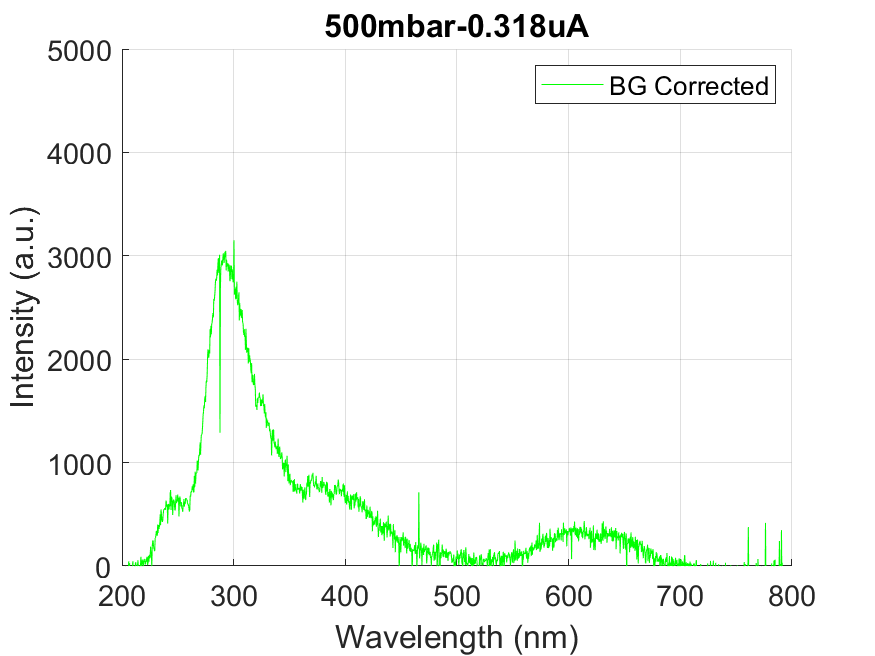

The data file committed next to this chart (first rows):
wavelength, intensity
178.8, 12.48
179.1, 12.48
179.5, 12.48
179.9, 19.89
180.3, -121.7
180.7, -109.2
181, -81.14
181.4, -157.2
181.8, -19.5
182.2, -94.79
182.6, 31.6
182.9, -33.16
183.3, -9.365
183.7, -121.3
184.1, -15.99
184.4, -78.02
184.8, -22.62
185.2, 9.752
185.6, -90.89
186, -71.78
186.3, -151.3
186.7, -74.51
187.1, 48.76
187.5, -205.2
187.9, -11.31
188.2, -51.1
188.6, 32.38
189, -32.38
189.4, -147.1
189.8, -56.56
190.1, 25.75
190.5, -49.54
190.9, -167.7
191.3, -197.8
191.7, -51.88
192, -66.32
192.4, -113.1
192.8, -119.4
193.2, -75.29
193.5, -130.3
193.9, -97.13
194.3, -14.04
194.7, -102.6
195.1, 10.14
195.4, -16.77
195.8, -121.7
196.2, -68.66
196.6, -42.91
196.9, -41.74
197.3, -22.62
197.7, 32.77
198.1, -120.2
198.4, -17.55
198.8, -34.33
199.2, -109.6
199.6, -151
200, -115.5
200.3, -9.362
200.7, -134.6
201.1, -138.5
... 1,988 more rows
